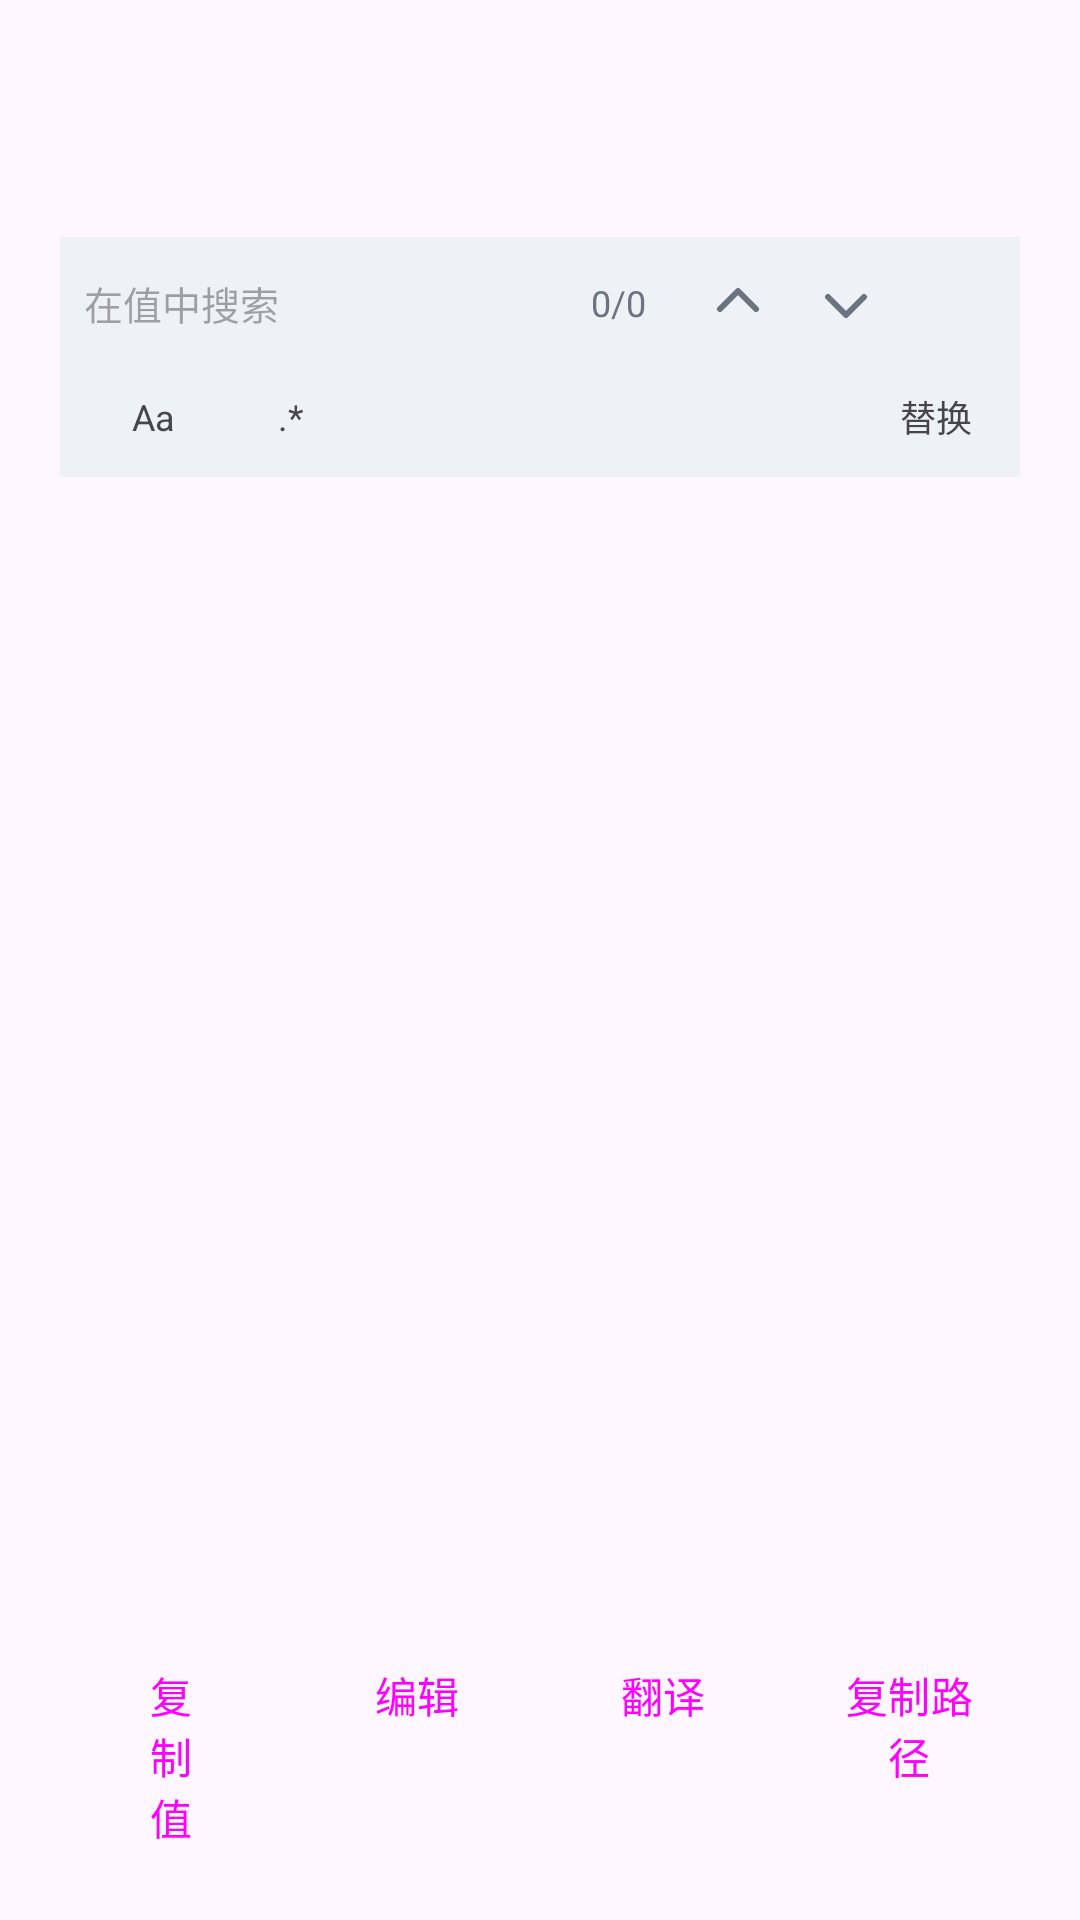

Here is an Android app screen rendered from its layout file. Give the layout XML and the strings, colors and styles it references.
<!-- AndroidManifest.xml: application theme Theme.JsonViewer -->
<!-- res/layout/sheet_value.xml -->
<?xml version="1.0" encoding="utf-8"?>
<LinearLayout xmlns:android="http://schemas.android.com/apk/res/android"
    xmlns:app="http://schemas.android.com/apk/res-auto"
    android:id="@+id/valueRoot"
    android:layout_width="match_parent"
    android:layout_height="wrap_content"
    android:orientation="vertical"
    android:paddingStart="20dp"
    android:paddingTop="16dp"
    android:paddingEnd="20dp"
    android:paddingBottom="12dp">

    <TextView
        android:id="@+id/valueTitle"
        android:layout_width="match_parent"
        android:layout_height="wrap_content"
        android:ellipsize="middle"
        android:singleLine="true"
        android:textColor="@color/editor_text"
        android:textSize="16sp"
        android:textStyle="bold" />

    <TextView
        android:id="@+id/valuePath"
        android:layout_width="match_parent"
        android:layout_height="wrap_content"
        android:layout_marginTop="2dp"
        android:ellipsize="start"
        android:singleLine="true"
        android:textColor="@color/json_null"
        android:textSize="11sp" />

    <TextView
        android:id="@+id/valueMeta"
        android:layout_width="match_parent"
        android:layout_height="wrap_content"
        android:layout_marginTop="2dp"
        android:textColor="@color/json_null"
        android:textSize="11sp" />

    
    <LinearLayout
        android:id="@+id/searchPanelValue"
        android:layout_width="match_parent"
        android:layout_height="wrap_content"
        android:layout_marginTop="8dp"
        android:background="@color/editor_gutter"
        android:orientation="vertical"
        android:paddingStart="8dp"
        android:paddingEnd="4dp"
        android:paddingBottom="4dp">

    <LinearLayout
        android:id="@+id/searchRowValue"
        android:layout_width="match_parent"
        android:layout_height="44dp"
        android:gravity="center_vertical"
        android:orientation="horizontal">

        <EditText
            android:id="@+id/searchInputValue"
            android:layout_width="0dp"
            android:layout_height="match_parent"
            android:layout_weight="1"
            android:background="@null"
            android:hint="在值中搜索"
            android:imeOptions="actionSearch"
            android:inputType="text"
            android:singleLine="true"
            android:textSize="13sp" />

        <TextView
            android:id="@+id/searchCountValue"
            android:layout_width="wrap_content"
            android:layout_height="wrap_content"
            android:gravity="center"
            android:minWidth="44dp"
            android:text="0/0"
            android:textColor="@color/json_null"
            android:textSize="12sp" />

        <ImageButton
            android:id="@+id/searchPrevValue"
            android:layout_width="36dp"
            android:layout_height="36dp"
            android:background="?attr/selectableItemBackgroundBorderless"
            android:contentDescription="上一个"
            android:src="@drawable/ic_arrow_up"
            app:tint="@color/json_null" />

        <ImageButton
            android:id="@+id/searchNextValue"
            android:layout_width="36dp"
            android:layout_height="36dp"
            android:background="?attr/selectableItemBackgroundBorderless"
            android:contentDescription="下一个"
            android:src="@drawable/ic_arrow_down"
            app:tint="@color/json_null" />

        <ImageButton
            android:id="@+id/searchCloseValue"
            android:layout_width="36dp"
            android:layout_height="36dp"
            android:background="?attr/selectableItemBackgroundBorderless"
            android:contentDescription="关闭搜索"
            android:src="@drawable/ic_close"
            app:tint="@color/json_null" />
    </LinearLayout>

    
    <include layout="@layout/view_search_options" />
    </LinearLayout>

    
    <LinearLayout
        android:id="@+id/translatePanel"
        android:layout_width="match_parent"
        android:layout_height="wrap_content"
        android:layout_marginTop="8dp"
        android:background="@color/editor_gutter"
        android:orientation="vertical"
        android:paddingStart="10dp"
        android:paddingTop="4dp"
        android:paddingEnd="6dp"
        android:paddingBottom="6dp"
        android:visibility="gone">

        <LinearLayout
            android:layout_width="match_parent"
            android:layout_height="wrap_content"
            android:gravity="center_vertical"
            android:orientation="horizontal">

            <TextView
                android:id="@+id/translateStatus"
                android:layout_width="0dp"
                android:layout_height="wrap_content"
                android:layout_weight="1"
                android:ellipsize="end"
                android:singleLine="true"
                android:textColor="@color/json_null"
                android:textSize="11sp" />

            <ImageButton
                android:id="@+id/translateCopy"
                android:layout_width="32dp"
                android:layout_height="32dp"
                android:background="?attr/selectableItemBackgroundBorderless"
                android:contentDescription="复制翻译结果"
                android:src="@drawable/ic_copy"
                app:tint="@color/json_null" />

            <ImageButton
                android:id="@+id/translateClose"
                android:layout_width="32dp"
                android:layout_height="32dp"
                android:background="?attr/selectableItemBackgroundBorderless"
                android:contentDescription="关闭翻译"
                android:src="@drawable/ic_close"
                app:tint="@color/json_null" />
        </LinearLayout>

        <androidx.core.widget.NestedScrollView
            android:id="@+id/translateScroll"
            android:layout_width="match_parent"
            android:layout_height="wrap_content"
            android:scrollbars="none">

            <TextView
                android:id="@+id/translateResult"
                android:layout_width="match_parent"
                android:layout_height="wrap_content"
                android:textColor="@color/editor_text"
                android:textIsSelectable="true"
                android:textSize="13sp" />
        </androidx.core.widget.NestedScrollView>
    </LinearLayout>

    
    <HorizontalScrollView
        android:id="@+id/typeRowScroll"
        android:layout_width="match_parent"
        android:layout_height="wrap_content"
        android:layout_marginTop="8dp"
        android:clipToPadding="false"
        android:scrollbars="none"
        android:visibility="gone">

        <LinearLayout
            android:id="@+id/typeRow"
            android:layout_width="wrap_content"
            android:layout_height="wrap_content"
            android:orientation="horizontal" />
    </HorizontalScrollView>

    
    <FrameLayout
        android:id="@+id/valueScrollContainer"
        android:layout_width="match_parent"
        android:layout_height="360dp"
        android:layout_marginTop="10dp">

        <androidx.core.widget.NestedScrollView
            android:id="@+id/valueScroll"
            android:layout_width="match_parent"
            android:layout_height="match_parent"
            android:scrollbars="none">

            <TextView
                android:id="@+id/valueFull"
                android:layout_width="match_parent"
                android:layout_height="wrap_content"
                android:fontFamily="monospace"
                android:textColor="@color/editor_text"
                android:textIsSelectable="true"
                android:textSize="13sp" />
        </androidx.core.widget.NestedScrollView>

        <View
            android:id="@+id/scrollThumb"
            android:layout_width="12dp"
            android:layout_height="48dp"
            android:layout_gravity="end"
            android:layout_marginEnd="1dp"
            android:background="@drawable/scrollbar_thumb"
            android:visibility="gone" />

        
        <com.guaner.jsonviewer.ui.CodeEditorView
            android:id="@+id/valueEditor"
            android:layout_width="match_parent"
            android:layout_height="match_parent"
            android:visibility="gone" />
    </FrameLayout>

    
    <LinearLayout
        android:id="@+id/actionRowReadonly"
        android:layout_width="match_parent"
        android:layout_height="wrap_content"
        android:layout_marginTop="12dp"
        android:orientation="horizontal">

        <Button
            android:id="@+id/copyValueButton"
            style="@style/Widget.Material3.Button"
            android:layout_width="0dp"
            android:layout_height="wrap_content"
            android:layout_weight="1"
            android:text="复制值" />

        <Space
            android:layout_width="8dp"
            android:layout_height="wrap_content" />

        <Button
            android:id="@+id/editValueButton"
            style="@style/Widget.Material3.Button.TextButton"
            android:layout_width="0dp"
            android:layout_height="wrap_content"
            android:layout_weight="1"
            android:text="编辑" />

        <Space
            android:layout_width="8dp"
            android:layout_height="wrap_content" />

        <Button
            android:id="@+id/translateButton"
            style="@style/Widget.Material3.Button.TextButton"
            android:layout_width="0dp"
            android:layout_height="wrap_content"
            android:layout_weight="1"
            android:text="翻译" />

        <Space
            android:layout_width="8dp"
            android:layout_height="wrap_content" />

        <Button
            android:id="@+id/copyPathButton"
            style="@style/Widget.Material3.Button.TextButton"
            android:layout_width="0dp"
            android:layout_height="wrap_content"
            android:layout_weight="1"
            android:text="复制路径" />
    </LinearLayout>

    
    <LinearLayout
        android:id="@+id/actionRowEdit"
        android:layout_width="match_parent"
        android:layout_height="wrap_content"
        android:layout_marginTop="12dp"
        android:orientation="horizontal"
        android:visibility="gone">

        <Button
            android:id="@+id/resetValueButton"
            style="@style/Widget.Material3.Button.TextButton"
            android:layout_width="0dp"
            android:layout_height="wrap_content"
            android:layout_weight="1"
            android:text="重置" />

        <Space
            android:layout_width="8dp"
            android:layout_height="wrap_content" />

        <Button
            android:id="@+id/cancelEditButton"
            style="@style/Widget.Material3.Button.TextButton"
            android:layout_width="0dp"
            android:layout_height="wrap_content"
            android:layout_weight="1"
            android:text="取消" />

        <Space
            android:layout_width="8dp"
            android:layout_height="wrap_content" />

        <Button
            android:id="@+id/saveValueButton"
            style="@style/Widget.Material3.Button"
            android:layout_width="0dp"
            android:layout_height="wrap_content"
            android:layout_weight="1"
            android:text="保存" />
    </LinearLayout>

</LinearLayout>
<!-- res/layout/view_search_options.xml (included above) -->
<?xml version="1.0" encoding="utf-8"?>
<merge xmlns:android="http://schemas.android.com/apk/res/android">

    <LinearLayout
        android:id="@+id/searchOptionsRow"
        android:layout_width="match_parent"
        android:layout_height="32dp"
        android:gravity="center_vertical"
        android:orientation="horizontal">

        <TextView
            android:id="@+id/searchCaseToggle"
            android:layout_width="wrap_content"
            android:layout_height="match_parent"
            android:gravity="center"
            android:minWidth="46dp"
            android:paddingStart="8dp"
            android:paddingEnd="8dp"
            android:text="Aa"
            android:textSize="12sp" />

        <TextView
            android:id="@+id/searchRegexToggle"
            android:layout_width="wrap_content"
            android:layout_height="match_parent"
            android:gravity="center"
            android:minWidth="46dp"
            android:paddingStart="8dp"
            android:paddingEnd="8dp"
            android:text=".*"
            android:textSize="12sp" />

        <View
            android:layout_width="0dp"
            android:layout_height="1dp"
            android:layout_weight="1" />

        <TextView
            android:id="@+id/searchReplaceToggle"
            android:layout_width="wrap_content"
            android:layout_height="match_parent"
            android:gravity="center"
            android:paddingStart="12dp"
            android:paddingEnd="12dp"
            android:text="替换"
            android:textSize="12sp" />
    </LinearLayout>

    <LinearLayout
        android:id="@+id/searchReplaceRow"
        android:layout_width="match_parent"
        android:layout_height="40dp"
        android:gravity="center_vertical"
        android:orientation="horizontal"
        android:visibility="gone">

        <EditText
            android:id="@+id/searchReplaceInput"
            android:layout_width="0dp"
            android:layout_height="match_parent"
            android:layout_weight="1"
            android:background="@null"
            android:hint="替换为"
            android:imeOptions="actionDone"
            android:inputType="text"
            android:singleLine="true"
            android:textSize="13sp" />

        <TextView
            android:id="@+id/searchReplaceOne"
            android:layout_width="wrap_content"
            android:layout_height="match_parent"
            android:gravity="center"
            android:paddingStart="10dp"
            android:paddingEnd="10dp"
            android:text="替换"
            android:textSize="12sp" />

        <TextView
            android:id="@+id/searchReplaceAll"
            android:layout_width="wrap_content"
            android:layout_height="match_parent"
            android:gravity="center"
            android:paddingStart="10dp"
            android:paddingEnd="10dp"
            android:text="全部"
            android:textSize="12sp" />
    </LinearLayout>
</merge>
<!-- resources referenced by this layout -->
<resources>
  <color name="editor_gutter">#EEF1F5</color>
  <color name="editor_text">#1F2933</color>
  <color name="json_null">#6B7280</color>
  <!-- drawable ic_arrow_down (drawable) -->
  <?xml version="1.0" encoding="utf-8"?>
  <vector xmlns:android="http://schemas.android.com/apk/res/android"
      android:width="24dp"
      android:height="24dp"
      android:viewportWidth="24"
      android:viewportHeight="24">
      <path
          android:pathData="M6,10 L12,16 L18,10"
          android:strokeColor="@android:color/white"
          android:strokeWidth="2"
          android:strokeLineCap="round"
          android:strokeLineJoin="round" />
  </vector>
  <!-- drawable ic_arrow_up (drawable) -->
  <?xml version="1.0" encoding="utf-8"?>
  <vector xmlns:android="http://schemas.android.com/apk/res/android"
      android:width="24dp"
      android:height="24dp"
      android:viewportWidth="24"
      android:viewportHeight="24">
      <path
          android:pathData="M6,14 L12,8 L18,14"
          android:strokeColor="@android:color/white"
          android:strokeWidth="2"
          android:strokeLineCap="round"
          android:strokeLineJoin="round" />
  </vector>
  <!-- drawable ic_copy (drawable) -->
  <?xml version="1.0" encoding="utf-8"?>
  <vector xmlns:android="http://schemas.android.com/apk/res/android"
      android:width="24dp"
      android:height="24dp"
      android:viewportWidth="24"
      android:viewportHeight="24">
      <path
          android:fillColor="@android:color/white"
          android:pathData="M16,1 L4,1 C2.9,1 2,1.9 2,3 L2,17 L4,17 L4,3 L16,3 Z" />
      <path
          android:fillColor="@android:color/white"
          android:pathData="M19,5 L8,5 C6.9,5 6,5.9 6,7 L6,21 C6,22.1 6.9,23 8,23 L19,23 C20.1,23 21,22.1 21,21 L21,7 C21,5.9 20.1,5 19,5 Z M19,21 L8,21 L8,7 L19,7 Z" />
  </vector>
  <!-- drawable scrollbar_thumb (drawable) -->
  <?xml version="1.0" encoding="utf-8"?>
  <layer-list xmlns:android="http://schemas.android.com/apk/res/android">
      <item
          android:left="2dp"
          android:right="2dp">
          <shape android:shape="rectangle">
              <solid android:color="#808080" />
              <corners android:radius="7dp" />
          </shape>
      </item>
  </layer-list>
  <style name="Theme.JsonViewer" parent="Theme.Material3.DayNight.NoActionBar">
          <item name="colorPrimary">@color/brand</item>
          <item name="colorOnPrimary">@color/white</item>
          <item name="colorSecondary">@color/brand</item>
      </style>
  <color name="brand">#2E6BE6</color>
  <color name="white">#FFFFFFFF</color>
</resources>
